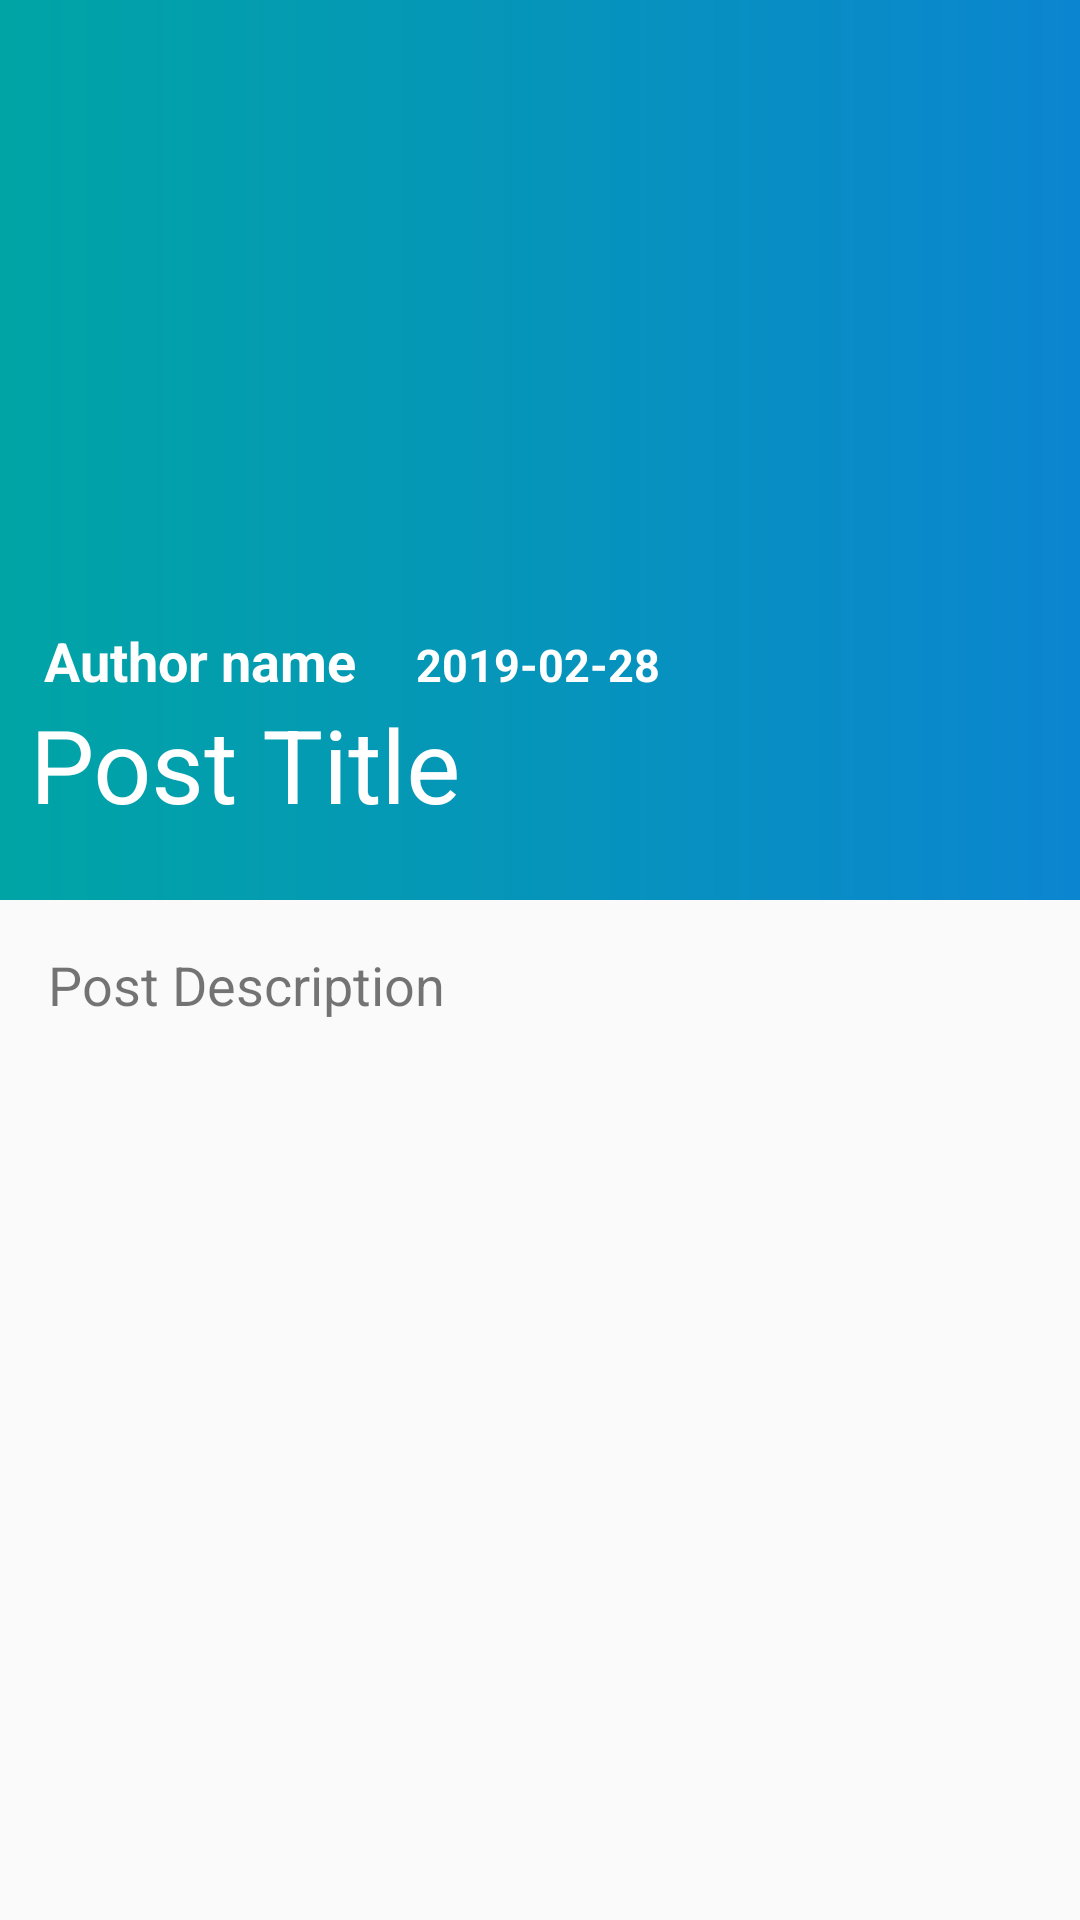

Write the Android layout XML for this screen, with the resource values it uses.
<!-- AndroidManifest.xml: application theme AppTheme -->
<!-- res/layout/activity_detailed_posts.xml -->
<?xml version="1.0" encoding="utf-8"?>
<android.support.design.widget.CoordinatorLayout xmlns:android="http://schemas.android.com/apk/res/android"
    xmlns:app="http://schemas.android.com/apk/res-auto"
    xmlns:tools="http://schemas.android.com/tools"
    android:layout_width="match_parent"
    android:layout_height="match_parent"
    tools:context=".activites.DetailedPosts"
    android:id="@+id/scrool_parent"
    android:orientation="vertical"
    >


        <android.support.design.widget.AppBarLayout
            android:theme="@style/ThemeOverlay.AppCompat.Dark.ActionBar"
            android:background="@drawable/gradiant"

            android:layout_width="match_parent"
            android:layout_height="300dp"
            android:id="@+id/app_bar_layout_id">


            <android.support.design.widget.CollapsingToolbarLayout
                android:layout_width="match_parent"
                android:layout_height="wrap_content"
                android:id="@+id/colap_tool_bar_layout"
                app:layout_scrollFlags="exitUntilCollapsed|scroll"
                app:title="Post Title"
                app:contentScrim="?attr/colorPrimary"
                app:expandedTitleMarginStart="10dp"
                app:expandedTitleMarginEnd="64dp"
                android:background="@drawable/gradiant2">


                <android.support.v7.widget.Toolbar
                    android:layout_width="match_parent"
                    android:layout_height="?attr/actionBarSize"
                    app:layout_collapseMode="pin"

                    android:theme="@style/ThemeOverlay.AppCompat.Light">

                </android.support.v7.widget.Toolbar>


                <LinearLayout
                    android:orientation="vertical"
                    android:layout_width="match_parent"
                    android:layout_height="wrap_content"


                    >





                    <ImageView
                        android:layout_width="match_parent"
                        android:layout_height="200dp"
                        android:background="@drawable/loadingshape"
                        android:id="@+id/aa_thumbnail_id"
                        android:scaleType="centerCrop"/>



                    <LinearLayout
                        android:layout_width="match_parent"
                        android:layout_height="130dp"
                        android:orientation="horizontal"
                        android:layout_margin="8dp"

                        >




                        <TextView
                            android:layout_width="wrap_content"
                            android:layout_height="wrap_content"
                            android:id="@+id/aa_title_name"
                            android:text="Author name"
                            android:textStyle="bold"
                            android:textSize="1sp"
                            android:textColor="#fff"
                            android:visibility="invisible"/>
                        <TextView
                            android:layout_width="wrap_content"
                            android:layout_height="wrap_content"
                            android:id="@+id/aa_auther_name"
                            android:text="Author name"
                            android:textStyle="bold"
                            android:textSize="18sp"
                            android:textColor="#fff"
                            android:visibility="visible"/>






                        <TextView
                            android:layout_width="wrap_content"
                            android:layout_height="wrap_content"
                            android:text="2019-02-28"
                            android:layout_marginLeft="20dp"

                            android:id="@+id/aa_date_id"

                            android:textColor="#fff"
                            android:textSize="15sp"
                            android:textStyle="bold"
                            />





                    </LinearLayout>
                </LinearLayout>

            </android.support.design.widget.CollapsingToolbarLayout>


        </android.support.design.widget.AppBarLayout>

        <android.support.v4.widget.NestedScrollView
            android:layout_width="match_parent"
            android:layout_height="match_parent"
            app:layout_behavior="@string/appbar_scrolling_view_behavior"
            android:padding="16dp">


            <TextView
                android:layout_width="match_parent"
                android:layout_height="match_parent"
                android:id="@+id/aa_description"
                android:text="Post Description"
                android:textSize="18sp"
                android:textAlignment="viewStart"/>

        </android.support.v4.widget.NestedScrollView>



    </android.support.design.widget.CoordinatorLayout>
<!-- resources referenced by this layout -->
<resources>
  <!-- drawable gradiant2 (drawable-v24) -->
  <?xml version="1.0" encoding="utf-8"?>
  <shape xmlns:android="http://schemas.android.com/apk/res/android"
      android:shape="rectangle">
  
      <gradient
          android:startColor="#00a4a5"
          android:endColor="#0b85d0"
          android:angle="0"/>
  
  
  
  </shape>
  <style name="AppTheme" parent="Theme.AppCompat.Light.DarkActionBar">
          
          <item name="colorPrimary">@color/colorPrimary</item>
          <item name="colorPrimaryDark">@color/colorPrimaryDark</item>
          <item name="colorAccent">@color/colorAccent</item>
          <item name="actionModeBackground">@color/colorPrimaryDark</item>
      </style>
  <color name="colorPrimary">#00a4a5</color>
  <color name="colorPrimaryDark">#00574B</color>
  <color name="colorAccent">#00a4a5</color>
</resources>
